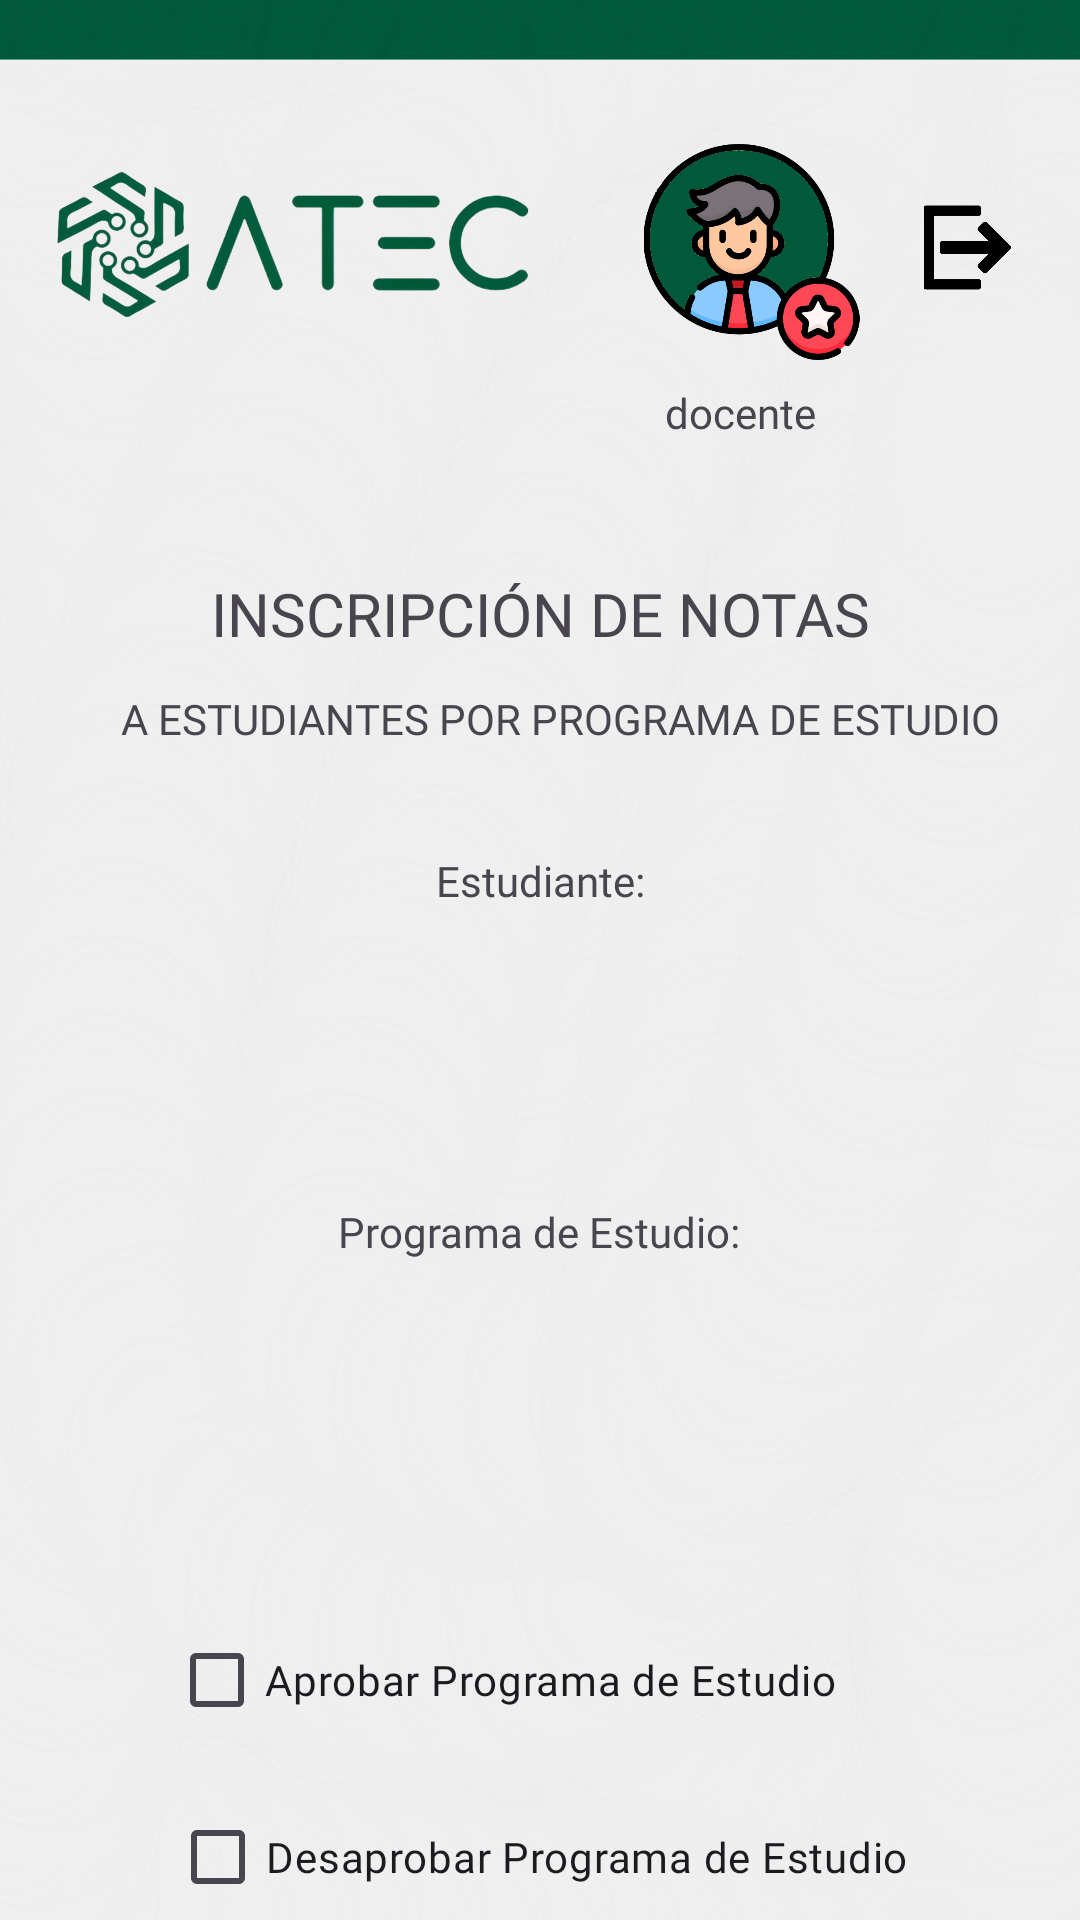

Reconstruct the res/layout file that produces this screen, plus the resources it refers to.
<!-- AndroidManifest.xml: application theme Theme.EtacProyect1 -->
<!-- res/layout/activity_ver_aprobar_desaprobar.xml -->
<?xml version="1.0" encoding="utf-8"?>
<androidx.constraintlayout.widget.ConstraintLayout xmlns:android="http://schemas.android.com/apk/res/android"
    xmlns:app="http://schemas.android.com/apk/res-auto"
    xmlns:tools="http://schemas.android.com/tools"
    android:id="@+id/main"
    android:layout_width="match_parent"
    android:layout_height="match_parent"
    android:background="@drawable/atecwallp"
    android:orientation="vertical"
    tools:context=".VerAprobarDesaprobar">


    <ImageView
        android:id="@+id/imageView14"
        android:layout_width="166dp"
        android:layout_height="106dp"
        android:layout_marginStart="16dp"
        android:layout_marginTop="28dp"
        app:layout_constraintStart_toStartOf="parent"
        app:layout_constraintTop_toTopOf="parent"
        app:srcCompat="@drawable/ateclogo" />

    <ImageView
        android:id="@+id/imageView32"
        android:layout_width="93dp"
        android:layout_height="72dp"
        android:layout_marginTop="48dp"
        android:layout_marginEnd="5dp"
        app:layout_constraintEnd_toStartOf="@+id/btnCerrarSesionInscrip"
        app:layout_constraintTop_toTopOf="parent"
        app:srcCompat="@drawable/docentev2" />

    <ImageView
        android:id="@+id/btnCerrarSesionInscrip"
        android:layout_width="41dp"
        android:layout_height="29dp"
        android:layout_marginTop="68dp"
        android:layout_marginEnd="17dp"
        app:layout_constraintEnd_toEndOf="parent"
        app:layout_constraintTop_toTopOf="parent"
        app:srcCompat="@drawable/cerrarsesion" />

    <TextView
        android:id="@+id/textView2"
        android:layout_width="wrap_content"
        android:layout_height="wrap_content"
        android:layout_marginStart="53dp"
        android:layout_marginTop="44dp"
        android:layout_marginEnd="53dp"
        android:fontFamily="@font/acherusbold"
        android:text="INSCRIPCIÓN DE NOTAS"
        android:textSize="20sp"
        app:layout_constraintEnd_toEndOf="parent"
        app:layout_constraintStart_toStartOf="parent"
        app:layout_constraintTop_toBottomOf="@+id/namedocenteInscrip" />

    <TextView
        android:id="@+id/textView22"
        android:layout_width="wrap_content"
        android:layout_height="wrap_content"
        android:layout_marginStart="156dp"
        android:layout_marginTop="35dp"
        android:layout_marginEnd="156dp"
        android:fontFamily="@font/acherusbold"
        android:text="Estudiante:"
        app:layout_constraintEnd_toEndOf="parent"
        app:layout_constraintStart_toStartOf="parent"
        app:layout_constraintTop_toBottomOf="@+id/textView34" />

    <Spinner
        android:id="@+id/regNombresInscrip"
        android:layout_width="250dp"
        android:layout_height="50dp"
        android:layout_marginStart="71dp"
        android:layout_marginTop="16dp"
        android:layout_marginEnd="67dp"
        android:background="@drawable/border"
        android:ems="10"
        android:fontFamily="@font/acheruslight"
        android:hint="Nombres"
        android:inputType="text"
        android:paddingStart="10dp"
        app:layout_constraintEnd_toEndOf="parent"
        app:layout_constraintStart_toStartOf="parent"
        app:layout_constraintTop_toBottomOf="@+id/textView22" />

    <TextView
        android:id="@+id/textView32"
        android:layout_width="wrap_content"
        android:layout_height="wrap_content"
        android:layout_marginStart="123dp"
        android:layout_marginTop="32dp"
        android:layout_marginEnd="124dp"
        android:fontFamily="@font/acherusbold"
        android:text="Programa de Estudio:"
        app:layout_constraintEnd_toEndOf="parent"
        app:layout_constraintStart_toStartOf="parent"
        app:layout_constraintTop_toBottomOf="@+id/regNombresInscrip" />

    <Spinner
        android:id="@+id/regProgramasInscrip"
        android:layout_width="250dp"
        android:layout_height="50dp"
        android:layout_marginStart="71dp"
        android:layout_marginTop="16dp"
        android:layout_marginEnd="67dp"
        android:background="@drawable/border"
        android:ems="10"
        android:fontFamily="@font/acheruslight"
        android:hint="Programa"
        android:inputType="text"
        android:paddingStart="10dp"
        app:layout_constraintEnd_toEndOf="parent"
        app:layout_constraintStart_toStartOf="parent"
        app:layout_constraintTop_toBottomOf="@+id/textView32" />

    <CheckBox
        android:id="@+id/estadoAprobar"
        android:layout_width="wrap_content"
        android:layout_height="wrap_content"
        android:layout_marginStart="61dp"
        android:layout_marginTop="50dp"
        android:layout_marginEnd="86dp"
        android:fontFamily="@font/acherusbold"
        android:text="Aprobar Programa de Estudio"
        app:layout_constraintEnd_toEndOf="parent"
        app:layout_constraintStart_toStartOf="parent"
        app:layout_constraintTop_toBottomOf="@+id/regProgramasInscrip" />

    <CheckBox
        android:id="@+id/estadoDesaprobar"
        android:layout_width="wrap_content"
        android:layout_height="wrap_content"
        android:layout_marginStart="60dp"
        android:layout_marginTop="11dp"
        android:layout_marginEnd="61dp"
        android:fontFamily="@font/acherusbold"
        android:text="Desaprobar Programa de Estudio"
        app:layout_constraintEnd_toEndOf="parent"
        app:layout_constraintStart_toStartOf="parent"
        app:layout_constraintTop_toBottomOf="@+id/estadoAprobar" />

    <Button
        android:id="@+id/btnGuardarInscrip"
        android:layout_width="wrap_content"
        android:layout_height="wrap_content"
        android:layout_marginStart="61dp"
        android:layout_marginTop="38dp"
        android:backgroundTint="#015B3C"
        android:fontFamily="@font/acherusbold"
        android:text="CALIFICAR"
        app:layout_constraintStart_toStartOf="parent"
        app:layout_constraintTop_toBottomOf="@+id/estadoDesaprobar" />

    <Button
        android:id="@+id/btnCancelarInscrip"
        android:layout_width="wrap_content"
        android:layout_height="wrap_content"
        android:layout_marginTop="38dp"
        android:layout_marginEnd="54dp"
        android:backgroundTint="#A61B1B"
        android:fontFamily="@font/acherusbold"
        android:text="CANCELAR"
        app:layout_constraintEnd_toEndOf="parent"
        app:layout_constraintTop_toBottomOf="@+id/estadoDesaprobar" />

    <TextView
        android:id="@+id/textView34"
        android:layout_width="wrap_content"
        android:layout_height="wrap_content"
        android:layout_marginStart="115dp"
        android:layout_marginTop="12dp"
        android:layout_marginEnd="101dp"
        android:fontFamily="@font/acheruslight"
        android:text="A ESTUDIANTES POR PROGRAMA DE ESTUDIO"
        app:layout_constraintEnd_toEndOf="parent"
        app:layout_constraintStart_toStartOf="parent"
        app:layout_constraintTop_toBottomOf="@+id/textView2" />

    <TextView
        android:id="@+id/namedocenteInscrip"
        android:layout_width="wrap_content"
        android:layout_height="wrap_content"
        android:layout_marginTop="8dp"
        android:layout_marginEnd="88dp"
        android:fontFamily="@font/acherusbold"
        android:text="docente"
        app:layout_constraintEnd_toEndOf="parent"
        app:layout_constraintTop_toBottomOf="@+id/imageView32" />

</androidx.constraintlayout.widget.ConstraintLayout>
<!-- resources referenced by this layout -->
<resources>
  <!-- drawable ateclogo: png bitmap (drawable, 115733 bytes) -->
  <!-- drawable atecwallp: jpg bitmap (drawable, 557322 bytes) -->
  <!-- drawable cerrarsesion: png bitmap (drawable, 10349 bytes) -->
  <!-- drawable docentev2: png bitmap (drawable, 58318 bytes) -->
  <style name="Theme.EtacProyect1" parent="Base.Theme.EtacProyect1" />
  <style name="Base.Theme.EtacProyect1" parent="Theme.Material3.DayNight.NoActionBar">
          
          
      </style>
</resources>
